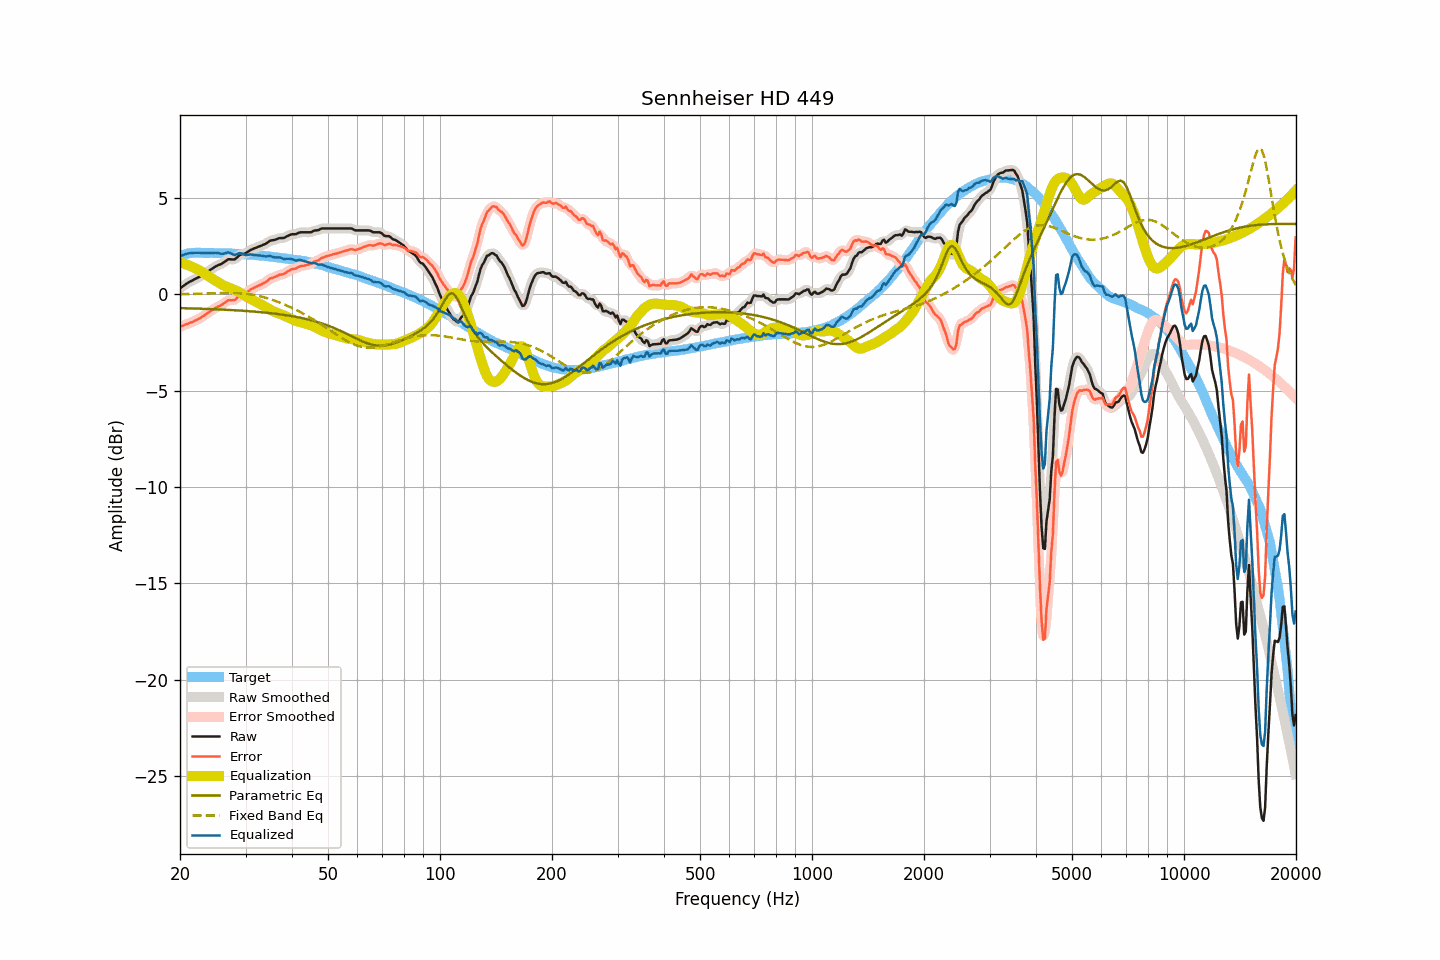

Source data for this figure (header and first rows):
frequency, raw, smoothed, error, error_smoothed, equalization, parametric_eq, fixed_band_eq, equalized_raw, equalized_smoothed, target
20.00, 0.31, 0.31, -1.67, -1.68, 1.67, -0.71, 0.01, 1.98, 1.98, 1.99
20.20, 0.37, 0.38, -1.64, -1.64, 1.64, -0.71, 0.01, 2.02, 2.02, 2.02
20.40, 0.44, 0.44, -1.61, -1.61, 1.61, -0.72, 0.02, 2.05, 2.05, 2.05
20.61, 0.49, 0.49, -1.57, -1.58, 1.58, -0.72, 0.02, 2.08, 2.08, 2.07
20.81, 0.55, 0.55, -1.54, -1.55, 1.55, -0.72, 0.02, 2.11, 2.11, 2.10
21.02, 0.60, 0.61, -1.52, -1.51, 1.52, -0.72, 0.02, 2.12, 2.13, 2.13
21.23, 0.65, 0.65, -1.48, -1.49, 1.49, -0.72, 0.02, 2.14, 2.14, 2.14
21.44, 0.69, 0.70, -1.45, -1.45, 1.45, -0.73, 0.03, 2.14, 2.15, 2.15
21.66, 0.73, 0.74, -1.42, -1.41, 1.41, -0.73, 0.03, 2.15, 2.15, 2.16
21.87, 0.79, 0.78, -1.37, -1.38, 1.38, -0.73, 0.03, 2.16, 2.16, 2.15
22.09, 0.82, 0.82, -1.34, -1.34, 1.34, -0.73, 0.03, 2.16, 2.16, 2.16
22.31, 0.87, 0.87, -1.30, -1.30, 1.29, -0.74, 0.04, 2.16, 2.16, 2.16
22.54, 0.91, 0.91, -1.25, -1.25, 1.25, -0.74, 0.04, 2.16, 2.16, 2.16
22.76, 0.95, 0.96, -1.21, -1.20, 1.20, -0.74, 0.04, 2.15, 2.15, 2.16
22.99, 1.00, 1.00, -1.15, -1.15, 1.15, -0.75, 0.04, 2.15, 2.15, 2.15
23.22, 1.05, 1.06, -1.10, -1.09, 1.09, -0.75, 0.05, 2.15, 2.15, 2.15
23.45, 1.11, 1.11, -1.04, -1.03, 1.04, -0.75, 0.05, 2.15, 2.15, 2.15
23.69, 1.17, 1.17, -0.98, -0.98, 0.98, -0.76, 0.05, 2.16, 2.15, 2.15
23.92, 1.23, 1.23, -0.92, -0.92, 0.92, -0.76, 0.05, 2.15, 2.15, 2.15
24.16, 1.28, 1.28, -0.87, -0.87, 0.87, -0.76, 0.06, 2.15, 2.15, 2.16
24.40, 1.34, 1.34, -0.82, -0.82, 0.82, -0.76, 0.06, 2.15, 2.15, 2.16
24.65, 1.38, 1.39, -0.76, -0.76, 0.77, -0.77, 0.06, 2.15, 2.16, 2.15
24.89, 1.45, 1.44, -0.70, -0.71, 0.72, -0.77, 0.06, 2.16, 2.16, 2.14
25.14, 1.49, 1.48, -0.66, -0.66, 0.67, -0.78, 0.07, 2.15, 2.15, 2.14
25.39, 1.53, 1.52, -0.62, -0.62, 0.62, -0.78, 0.07, 2.14, 2.14, 2.14
25.65, 1.55, 1.56, -0.59, -0.58, 0.57, -0.78, 0.07, 2.12, 2.12, 2.14
25.91, 1.59, 1.60, -0.54, -0.54, 0.51, -0.79, 0.07, 2.11, 2.11, 2.13
26.16, 1.65, 1.65, -0.48, -0.48, 0.47, -0.79, 0.07, 2.11, 2.11, 2.13
26.43, 1.70, 1.71, -0.43, -0.42, 0.43, -0.80, 0.08, 2.13, 2.14, 2.13
26.69, 1.76, 1.77, -0.36, -0.36, 0.39, -0.80, 0.08, 2.16, 2.16, 2.13
26.96, 1.82, 1.81, -0.30, -0.32, 0.36, -0.80, 0.08, 2.19, 2.17, 2.13
27.23, 1.82, 1.82, -0.30, -0.30, 0.33, -0.81, 0.08, 2.15, 2.15, 2.12
27.50, 1.81, 1.82, -0.31, -0.30, 0.30, -0.81, 0.07, 2.11, 2.11, 2.12
27.77, 1.81, 1.81, -0.30, -0.30, 0.26, -0.82, 0.07, 2.08, 2.07, 2.11
28.05, 1.81, 1.83, -0.30, -0.28, 0.23, -0.82, 0.07, 2.04, 2.06, 2.11
28.33, 1.88, 1.88, -0.21, -0.22, 0.19, -0.83, 0.07, 2.07, 2.07, 2.10
28.62, 1.95, 1.95, -0.14, -0.14, 0.15, -0.83, 0.06, 2.10, 2.11, 2.10
28.90, 2.03, 2.02, -0.06, -0.07, 0.11, -0.84, 0.06, 2.14, 2.13, 2.10
29.19, 2.07, 2.07, -0.01, -0.02, 0.06, -0.84, 0.05, 2.13, 2.13, 2.08
29.48, 2.09, 2.10, 0.00, 0.01, 0.00, -0.85, 0.05, 2.10, 2.10, 2.09
29.78, 2.11, 2.12, 0.03, 0.04, -0.05, -0.85, 0.04, 2.06, 2.07, 2.08
30.08, 2.14, 2.15, 0.06, 0.07, -0.10, -0.86, 0.03, 2.04, 2.05, 2.08
30.38, 2.20, 2.20, 0.14, 0.13, -0.15, -0.87, 0.02, 2.06, 2.05, 2.07
30.68, 2.25, 2.25, 0.19, 0.19, -0.19, -0.87, 0.01, 2.06, 2.06, 2.07
30.99, 2.31, 2.31, 0.26, 0.25, -0.24, -0.88, -0.00, 2.08, 2.07, 2.05
31.30, 2.34, 2.35, 0.29, 0.30, -0.28, -0.88, -0.02, 2.06, 2.06, 2.05
31.61, 2.38, 2.38, 0.34, 0.34, -0.33, -0.89, -0.03, 2.05, 2.05, 2.05
31.93, 2.41, 2.41, 0.38, 0.38, -0.38, -0.90, -0.05, 2.04, 2.04, 2.04
32.24, 2.45, 2.45, 0.42, 0.42, -0.42, -0.91, -0.06, 2.03, 2.03, 2.02
32.57, 2.48, 2.48, 0.46, 0.46, -0.46, -0.91, -0.08, 2.03, 2.02, 2.02
32.89, 2.51, 2.51, 0.50, 0.50, -0.50, -0.92, -0.10, 2.01, 2.01, 2.02
33.22, 2.54, 2.55, 0.54, 0.54, -0.55, -0.93, -0.12, 2.00, 2.00, 2.01
33.55, 2.58, 2.58, 0.58, 0.58, -0.59, -0.94, -0.14, 1.99, 1.99, 2.00
33.89, 2.61, 2.62, 0.62, 0.63, -0.64, -0.94, -0.17, 1.97, 1.98, 1.99
34.23, 2.66, 2.67, 0.68, 0.69, -0.69, -0.95, -0.19, 1.97, 1.98, 1.99
34.57, 2.72, 2.72, 0.75, 0.75, -0.74, -0.96, -0.22, 1.99, 1.99, 1.97
34.92, 2.78, 2.77, 0.82, 0.81, -0.79, -0.97, -0.24, 2.00, 1.98, 1.96
35.27, 2.80, 2.80, 0.85, 0.85, -0.83, -0.98, -0.27, 1.97, 1.97, 1.96
35.62, 2.81, 2.82, 0.87, 0.88, -0.88, -0.99, -0.30, 1.94, 1.94, 1.94
35.97, 2.83, 2.84, 0.90, 0.90, -0.91, -1.00, -0.33, 1.92, 1.92, 1.93
... 635 more rows
